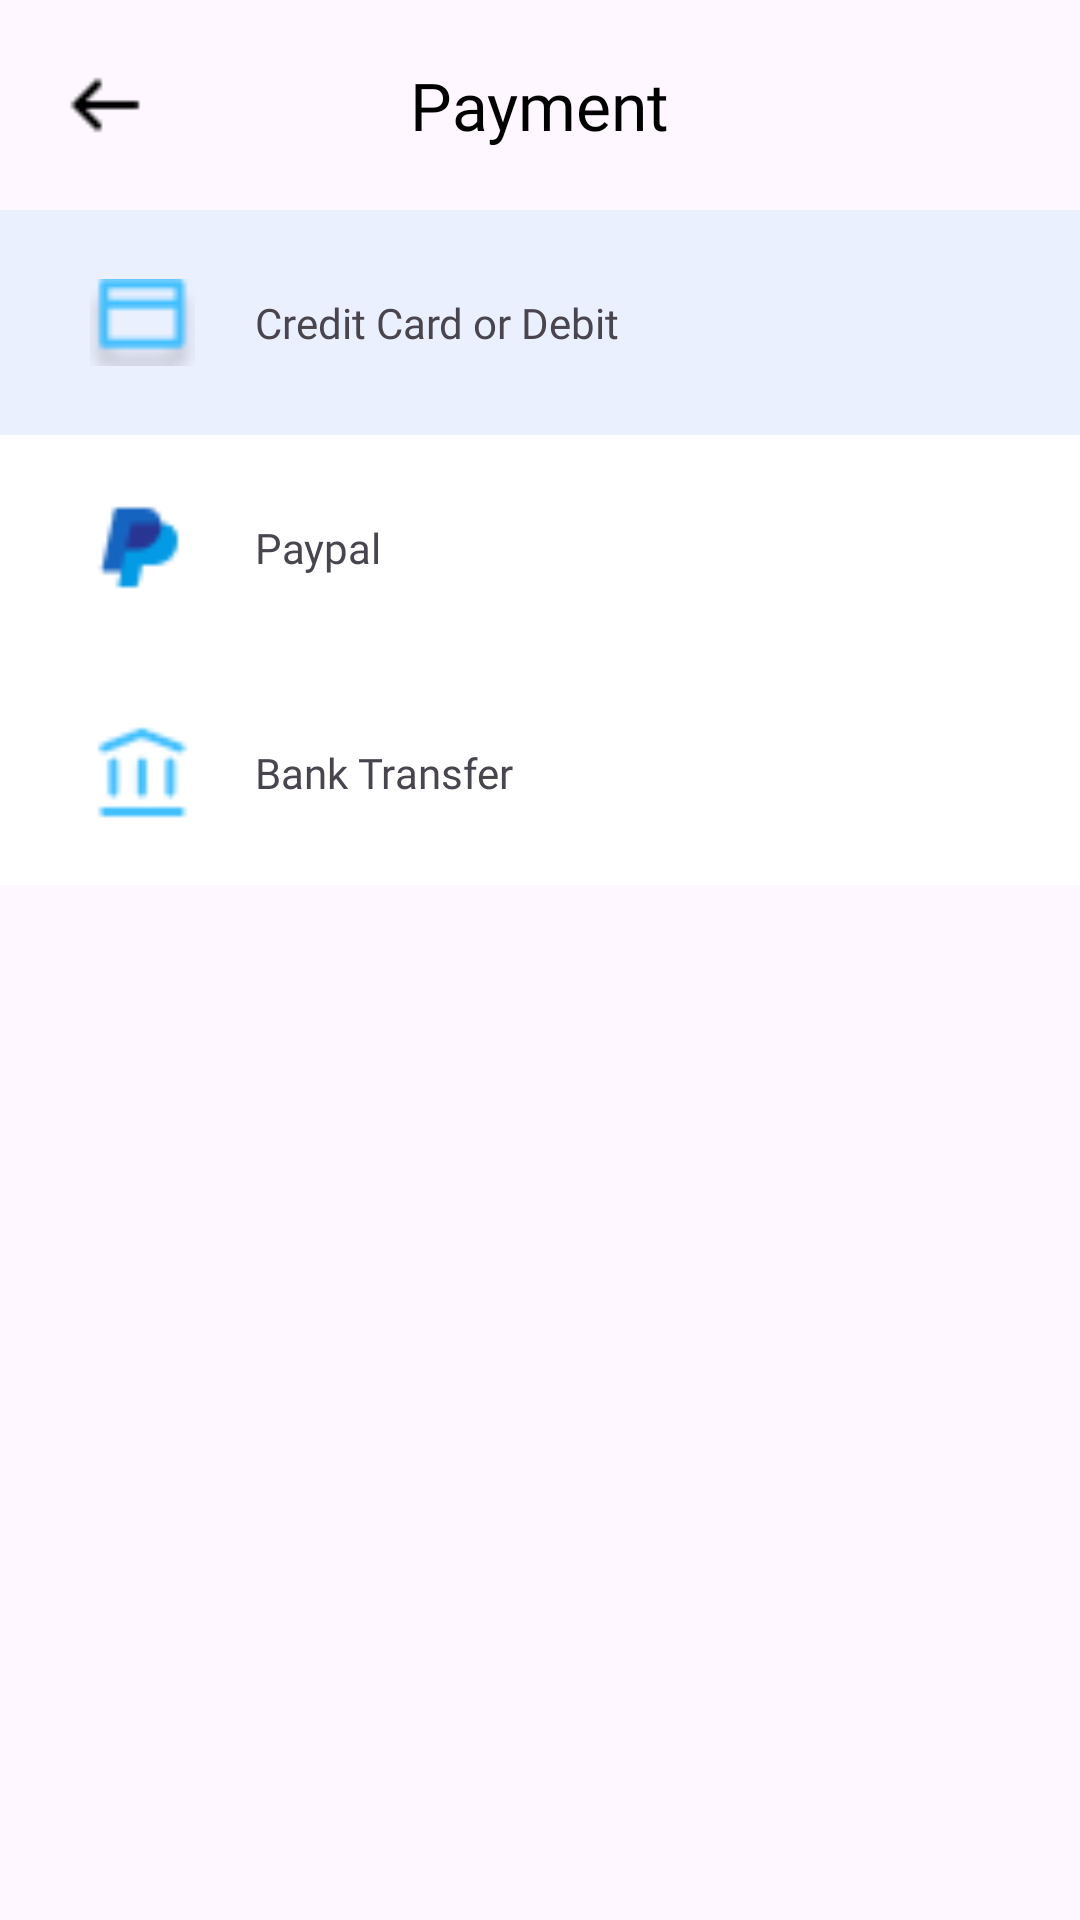

Produce the Android XML layout that renders to this screen, including the resource entries it uses.
<!-- AndroidManifest.xml: application theme Theme.Material3.Light -->
<!-- res/layout/activity_method_payment.xml -->
<?xml version="1.0" encoding="utf-8"?>
<LinearLayout xmlns:android="http://schemas.android.com/apk/res/android"
    xmlns:app="http://schemas.android.com/apk/res-auto"
    xmlns:tools="http://schemas.android.com/tools"
    android:layout_width="match_parent"
    android:layout_height="match_parent"
    tools:context=".MethodPaymentActivity"
    android:orientation="vertical">

    <RelativeLayout
        android:layout_width="match_parent"
        android:layout_height="wrap_content"
        android:layout_marginVertical="20dp"
        >
        <ImageView
            android:layout_width="30dp"
            android:layout_height="30dp"
            android:src="@drawable/back"
            android:layout_centerVertical="true"
            android:layout_marginLeft="20dp"/>

        <TextView
            android:layout_width="wrap_content"
            android:layout_height="wrap_content"
            android:layout_centerInParent="true"
            android:fontFamily="@font/poppinssemibold"
            android:text="Payment"
            android:textColor="@color/black"
            android:textSize="22sp" />

    </RelativeLayout>

    <RelativeLayout
        android:layout_width="match_parent"
        android:layout_height="75dp"
        >
        <ImageView
            android:id="@+id/p1"
            android:layout_width="match_parent"
            android:layout_height="match_parent"
            android:src="#EBF0FF"/>
        <ImageView
            android:id="@+id/payment1"
            android:layout_width="35dp"
            android:layout_height="35dp"
            android:src="@drawable/cc"
            android:layout_centerVertical="true"
            android:layout_marginLeft="30dp"/>
        <TextView
            android:layout_width="wrap_content"
            android:layout_height="wrap_content"
            android:fontFamily="@font/poppinsbold"
            android:text="Credit Card or Debit"
            android:layout_centerVertical="true"
            android:textSize="14sp"
            android:layout_toRightOf="@id/payment1"
            android:layout_marginLeft="20dp"/>
    </RelativeLayout>

    <RelativeLayout
        android:layout_width="match_parent"
        android:layout_height="75dp">
        <ImageView
            android:id="@+id/p2"
            android:layout_width="match_parent"
            android:layout_height="match_parent"
            android:src="@color/white"/>
        <ImageView
            android:id="@+id/payment2"
            android:layout_width="35dp"
            android:layout_height="35dp"
            android:src="@drawable/paypal"
            android:layout_centerVertical="true"
            android:layout_marginLeft="30dp"/>
        <TextView
            android:layout_width="wrap_content"
            android:layout_height="wrap_content"
            android:fontFamily="@font/poppinsbold"
            android:text="Paypal"
            android:layout_centerVertical="true"
            android:textSize="14sp"
            android:layout_toRightOf="@id/payment2"
            android:layout_marginLeft="20dp"/>
    </RelativeLayout>


    <RelativeLayout
        android:layout_width="match_parent"
        android:layout_height="75dp">
        <ImageView
            android:id="@+id/p3"
            android:layout_width="match_parent"
            android:layout_height="match_parent"
            android:src="@color/white"/>
        <ImageView
            android:id="@+id/payment3"
            android:layout_width="35dp"
            android:layout_height="35dp"
            android:src="@drawable/bank"
            android:layout_centerVertical="true"
            android:layout_marginLeft="30dp"/>
        <TextView
            android:layout_width="wrap_content"
            android:layout_height="wrap_content"
            android:fontFamily="@font/poppinsbold"
            android:text="Bank Transfer"
            android:layout_centerVertical="true"
            android:textSize="14sp"
            android:layout_toRightOf="@id/payment3"
            android:layout_marginLeft="20dp"/>
    </RelativeLayout>



</LinearLayout>
<!-- resources referenced by this layout -->
<resources>
  <color name="black">#FF000000</color>
  <color name="white">#FFFFFFFF</color>
  <!-- drawable back: png bitmap (drawable, 203 bytes) -->
  <!-- drawable bank: png bitmap (drawable, 432 bytes) -->
  <!-- drawable cc: png bitmap (drawable, 660 bytes) -->
  <!-- drawable paypal: png bitmap (drawable, 547 bytes) -->
</resources>
